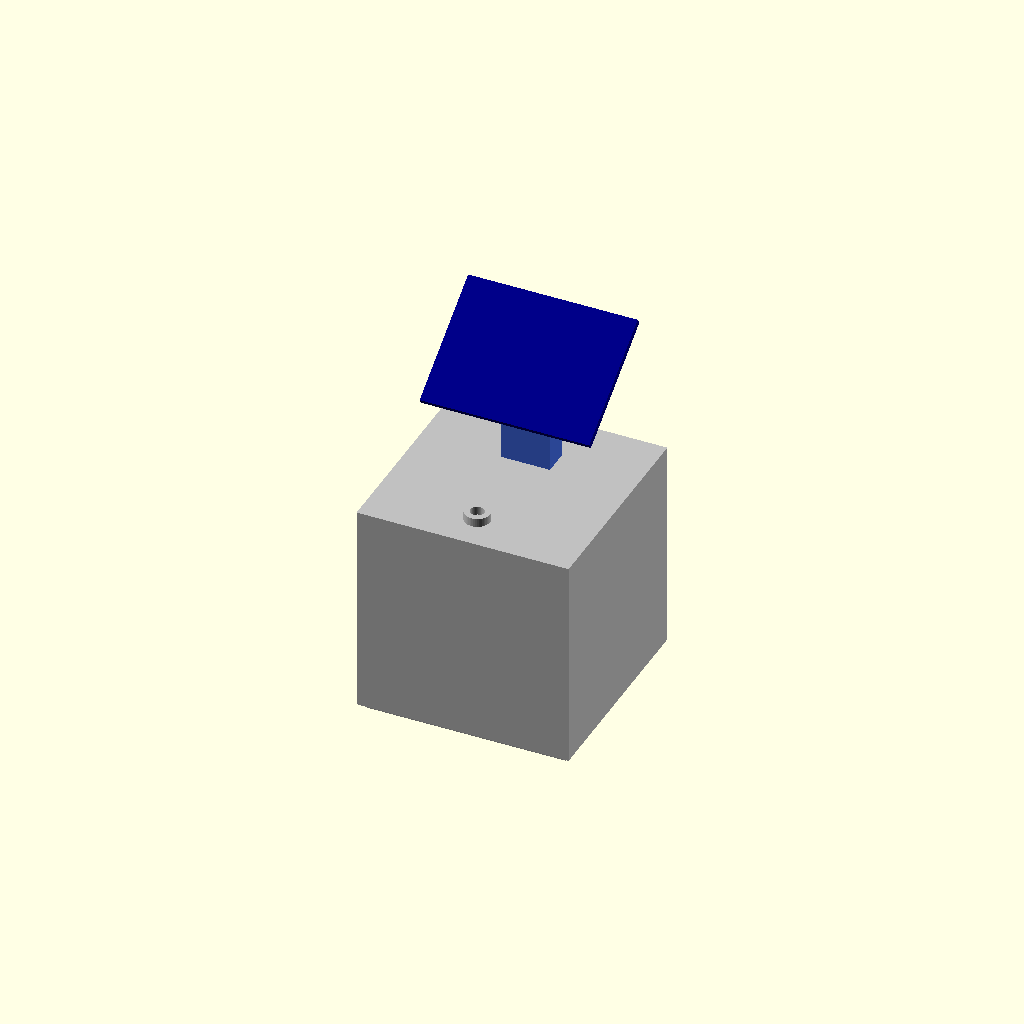
Cell 1: the model at its default parameters.
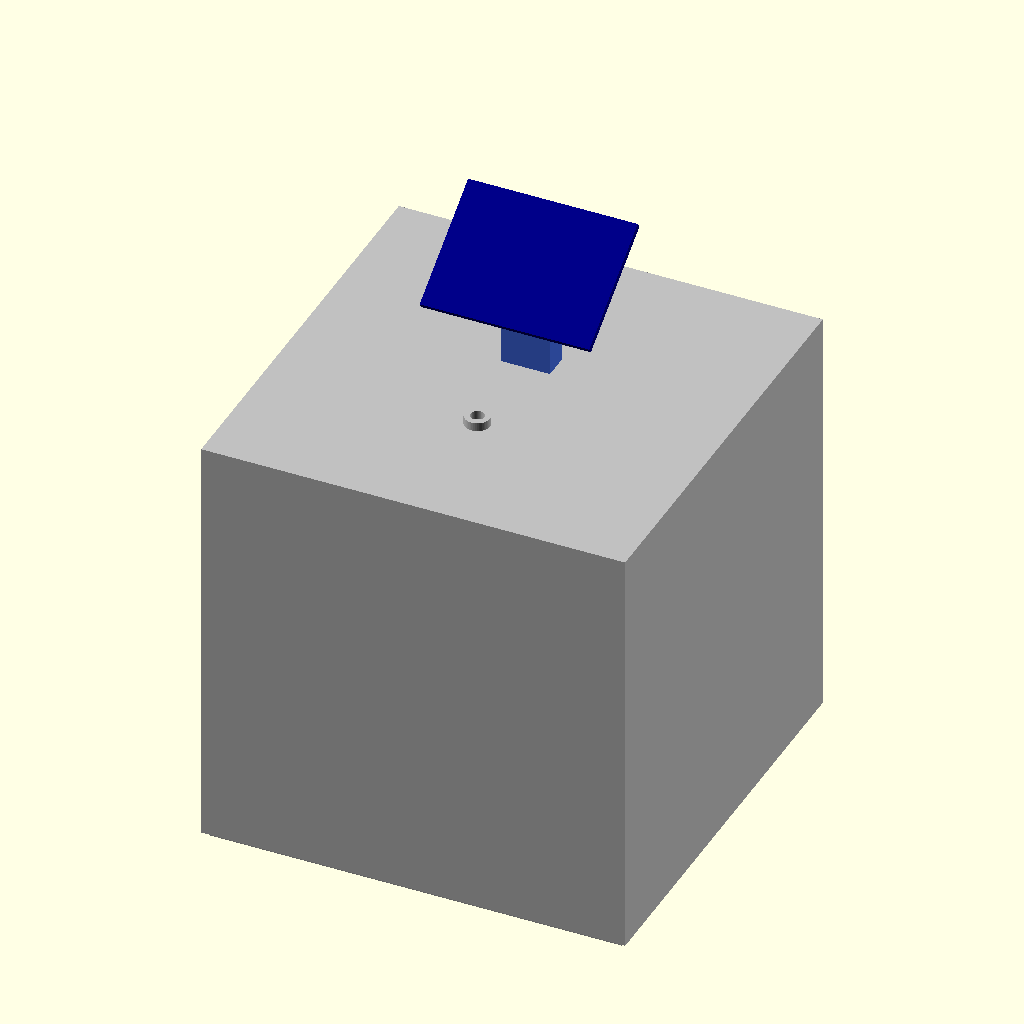
Cell 2 — S set to 200, the other parameters unchanged.
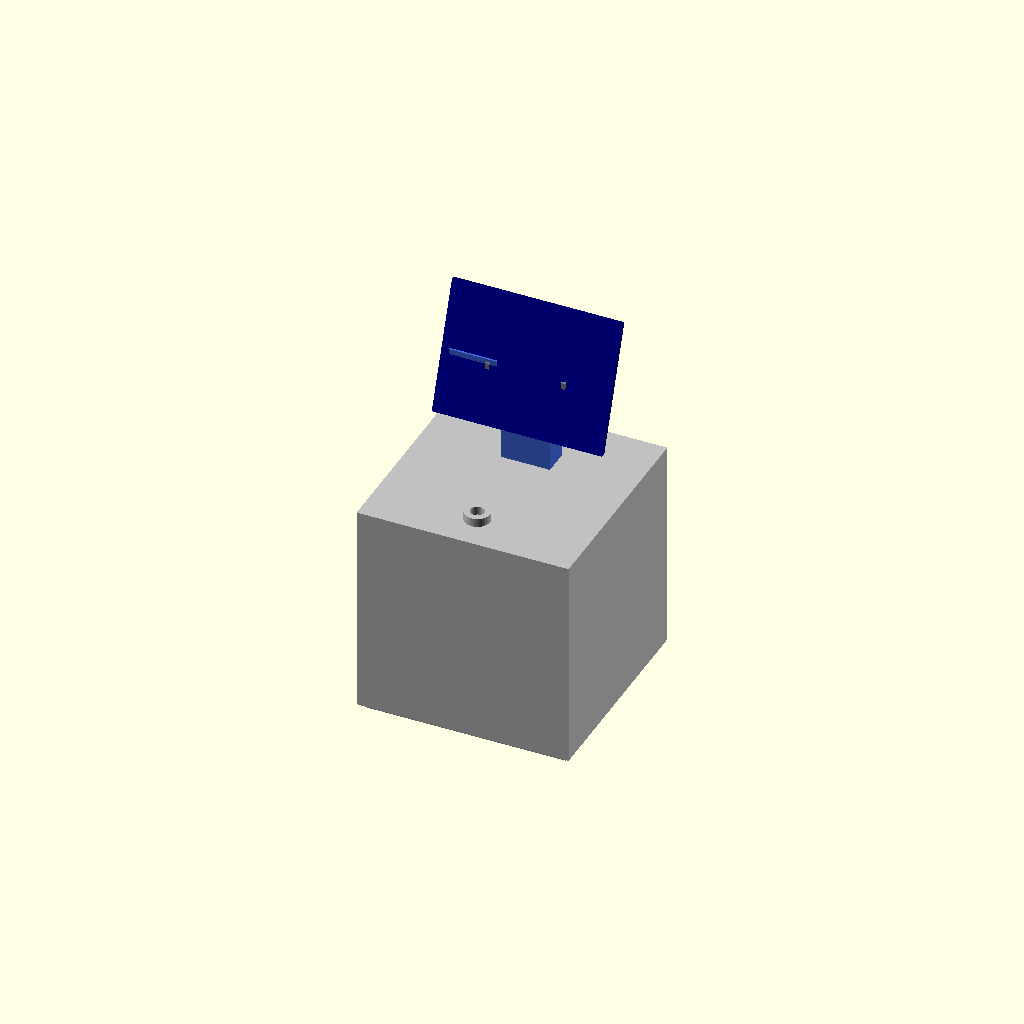
Cell 3 — tilt set to 70, the other parameters unchanged.
One fixed orthographic camera (rotation 55°, 0°, 25°; colour scheme Cornfield) for every cell.
OpenSCAD source file cad/satellite.scad:
// CubeSat-style 1U-ish model (100 mm cube), parametric.
// Export: openscad -D 'part="body"' -o body.stl satellite.scad
// part = "assembly" | "body" | "base" | "tracker" | "panel"
part = "assembly";
$fn = 48;
S = 100;        // cube size
W = 2.5;        // wall
tilt = 35;      // panel tilt for preview

module servo() {
  color("royalblue") cube([23, 12.5, 22.5], center = true);
  color("white") translate([0, 0, 11.25]) cylinder(d = 6, h = 4);
}

module panel() { color("navy") cube([80, 60, 3], center = true); }

module body() {
  difference() {
    cube([S, S, S], center = true);
    // hollow, open bottom for assembly
    translate([0, 0, -W / 2]) cube([S - 2 * W, S - 2 * W, S - W + 0.02], center = true);
    // camera window on +Y face (offset -25.6 mm to align with PCB socket J1)
    translate([-25.6, S / 2 - W / 2, -26]) rotate([90, 0, 0]) cylinder(d = 14, h = W + 2, center = true);
    // power switch slot on -X face
    translate([-S / 2, 0, -20]) cube([W * 2 + 1, 12, 7], center = true);
    // antenna hole on top, rear
    translate([0, -35, S / 2]) cylinder(d = 6.5, h = W * 3, center = true);
    // cable hole for tracker servos (top, centre)
    translate([0, 20, S / 2]) cube([10, 10, W * 3], center = true);
  }
  // antenna mount boss
  translate([0, -35, S / 2 + 2]) difference() {
    cylinder(d = 12, h = 4);
    translate([0, 0, -1]) cylinder(d = 6.5, h = 6);
  }
}

module base() {
  difference() {
    translate([0, 0, -S / 2 - W / 2]) cube([S - 2 * W - 0.6, S - 2 * W - 0.6, W], center = true);
    for (x = [-40, 40], y = [-38, 38]) translate([x, y, -S / 2]) cylinder(d = 3.2, h = 10, center = true);
  }
  // PCB standoffs (80 x 76 mm hole pattern matches the KiCad board)
  for (x = [-40, 40], y = [-38, 38]) translate([x, y, -S / 2 + 3]) difference() {
    cylinder(d = 7, h = 6, center = true);
    cylinder(d = 2.8, h = 7, center = true);
  }
}

module tracker() {
  translate([0, 20, S / 2]) {
    translate([0, 0, 11.25]) servo();                      // pan servo
    translate([0, 0, 22.5 + 4]) {
      color("gray") cylinder(d = 24, h = 2);               // turntable
      for (x = [-18, 18]) translate([x, 0, 11]) color("gray") cube([2, 14, 20], center = true);
      translate([-25, 0, 11]) rotate([0, 90, 0]) servo();  // tilt servo
      translate([0, 0, 21]) rotate([tilt, 0, 0]) translate([0, 0, 4]) panel();
    }
  }
}

if (part == "assembly") { color("silver") body(); color("darkgray") base(); tracker(); }
else if (part == "body") body();
else if (part == "base") base();
else if (part == "tracker") tracker();
else if (part == "panel") panel();
Customizer parameters (derived from the source; name, type, default, range or options):
part: string, default "assembly"
S: number, default 100
W: number, default 2.5
tilt: number, default 35
